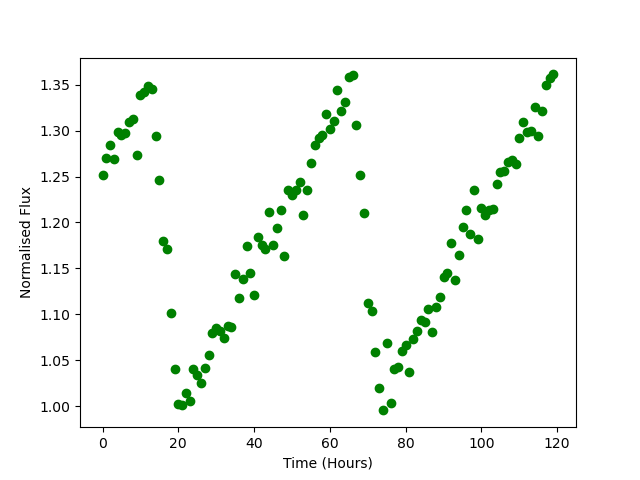

Values plotted in this chart, from the file beside it:
Time, Flux
0.0, 1.252
1.0, 1.27
2.0, 1.285
3.0, 1.269
4.0, 1.299
5.0, 1.295
6.0, 1.298
7.0, 1.309
8.0, 1.313
9.0, 1.273
10.0, 1.339
11.0, 1.342
12.0, 1.348
13.0, 1.345
14.0, 1.294
15.0, 1.246
16.0, 1.18
17.0, 1.171
18.0, 1.101
19.0, 1.04
20.0, 1.003
21.0, 1.001
22.0, 1.014
23.0, 1.005
24.0, 1.041
25.0, 1.034
26.0, 1.026
27.0, 1.042
28.0, 1.056
29.0, 1.079
30.0, 1.085
31.0, 1.081
32.0, 1.074
33.0, 1.087
34.0, 1.087
35.0, 1.144
36.0, 1.118
37.0, 1.139
38.0, 1.175
39.0, 1.145
40.0, 1.121
41.0, 1.184
42.0, 1.176
43.0, 1.171
44.0, 1.212
45.0, 1.176
46.0, 1.194
47.0, 1.214
48.0, 1.164
49.0, 1.236
50.0, 1.23
51.0, 1.236
52.0, 1.244
53.0, 1.208
54.0, 1.235
55.0, 1.264
56.0, 1.285
57.0, 1.292
58.0, 1.295
59.0, 1.318
... 60 more rows
